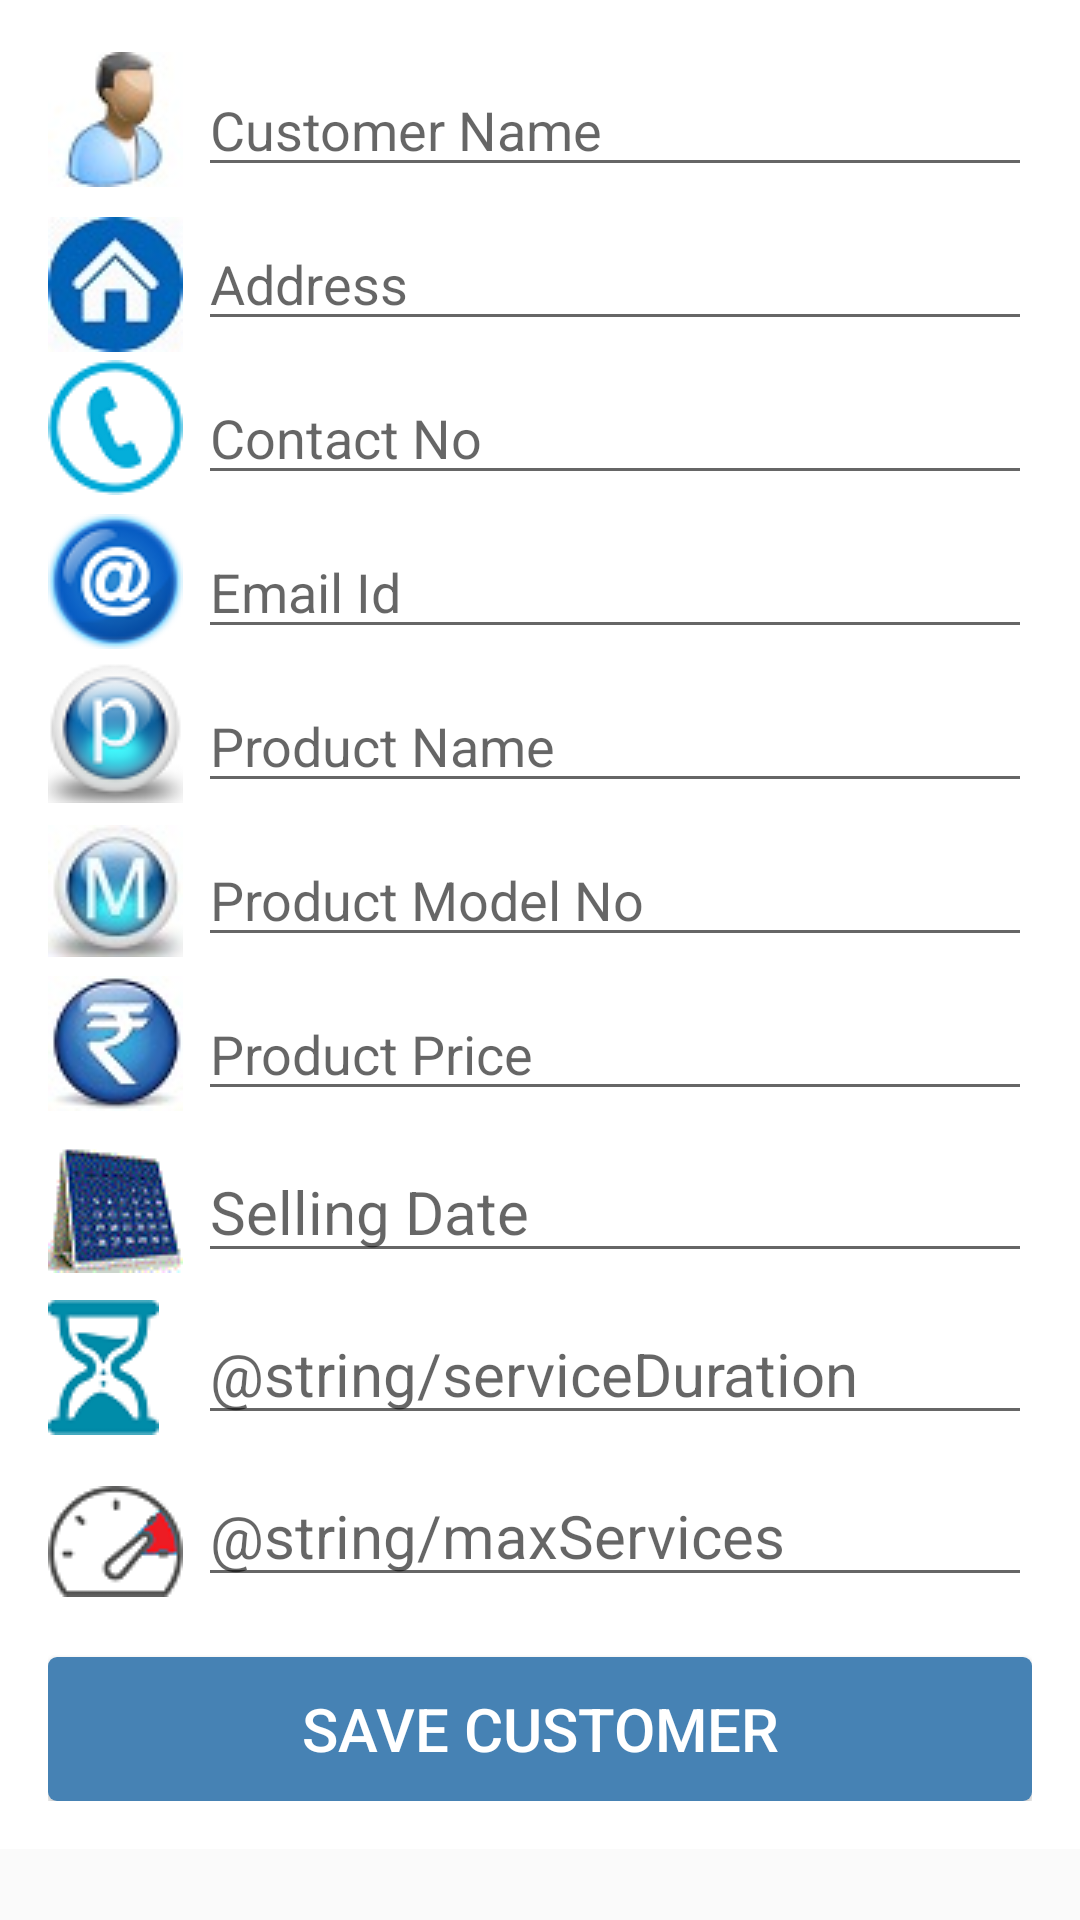

Layout XML and referenced resources for this Android screen:
<!-- AndroidManifest.xml: application theme AppTheme -->
<!-- res/layout/activity_new_customer.xml -->
<ScrollView xmlns:android="http://schemas.android.com/apk/res/android"
  xmlns:tools="http://schemas.android.com/tools"
  android:id="@+id/scrollView1"
  android:layout_width="match_parent"
  android:layout_height="match_parent"
  tools:context=".DisplayContact" >

  <RelativeLayout 
    android:layout_width="match_parent" android:layout_height="370dp" android:background="#FFFFFF"
    android:paddingBottom="@dimen/activity_vertical_margin" android:paddingLeft="@dimen/activity_horizontal_margin"
    android:paddingRight="@dimen/activity_horizontal_margin" android:paddingTop="@dimen/activity_vertical_margin" >

      
    <TextView android:id="@+id/labelName" 
      android:layout_width="fill_parent"
      android:layout_height="wrap_content"
      android:layout_alignBottom="@+id/editTextName"
      android:layout_alignParentLeft="true"
      android:layout_gravity="center"
      android:drawableLeft="@drawable/customer_45"
      android:singleLine="true" />
    <EditText
      android:id="@+id/editTextName"
      android:hint="@string/customerName"
      android:layout_width="fill_parent"
      android:layout_height="wrap_content"
      android:layout_alignParentLeft="true"
      android:layout_marginLeft="50dp"
      android:layout_marginTop="5dp"
      android:ems="10"
      android:inputType="text" >
    </EditText>

    <TextView
      android:id="@+id/labelAddress"
      android:layout_width="fill_parent"
      android:layout_height="wrap_content"
      android:layout_alignTop="@+id/editTextAddress"
      android:layout_alignParentLeft="true"
      android:layout_gravity="center"
      android:drawableLeft="@drawable/address_45"
      android:singleLine="true" />

    <EditText
      android:id="@+id/editTextAddress"
      android:hint="@string/address"
      android:layout_width="fill_parent"
      android:layout_height="wrap_content"
      android:layout_alignLeft="@+id/editTextName"
      android:layout_below="@+id/editTextName"
      android:layout_marginTop="10dp"
      android:ems="10" />

    <TextView
      android:id="@+id/labelContactNo"
      android:layout_width="fill_parent"
      android:layout_height="wrap_content"
      android:layout_alignBottom="@+id/editTextContactNo"
      android:layout_alignParentLeft="true"
      android:layout_gravity="center"
      android:drawableLeft="@drawable/contact_45"
      android:singleLine="true" />

    <EditText
      android:id="@+id/editTextContactNo"
      android:hint="@string/contactNo"
      android:layout_width="fill_parent"
      android:layout_height="wrap_content"
      android:layout_alignLeft="@+id/editTextAddress"
      android:layout_below="@+id/editTextAddress"
      android:layout_marginTop="10dp"
      android:ems="10"
      android:inputType="number" />
    
    <TextView
      android:id="@+id/labelEmailId"
      android:layout_width="fill_parent"
      android:layout_height="wrap_content"
      android:layout_alignBottom="@+id/editTextEmailId"
      android:layout_alignParentLeft="true"
      android:layout_gravity="center"
      android:drawableLeft="@drawable/email_icon"
      android:singleLine="true" />

    <EditText
      android:id="@+id/editTextEmailId"
      android:hint="@string/emailId"
      android:layout_width="fill_parent"
      android:layout_height="wrap_content"
      android:layout_alignLeft="@+id/editTextContactNo"
      android:layout_below="@+id/editTextContactNo"
      android:layout_marginTop="10dp"
      android:ems="10"
      android:inputType="text" />
    
    <TextView
      android:id="@+id/labelProductName"
      android:layout_width="fill_parent"
      android:layout_height="wrap_content"
      android:layout_alignBottom="@+id/editTextProductName"
      android:layout_alignParentLeft="true"
      android:layout_gravity="center"
      android:drawableLeft="@drawable/letter_p"
      android:singleLine="true" />

    <EditText
      android:id="@+id/editTextProductName"
      android:hint="@string/productName"
      android:layout_width="fill_parent"
      android:layout_height="wrap_content"
      android:layout_alignLeft="@+id/editTextEmailId"
      android:layout_below="@+id/editTextEmailId"
      android:layout_marginTop="10dp"
      android:ems="10"
      android:inputType="text" />

    <TextView
      android:id="@+id/labelProductModelNo"
      android:layout_width="fill_parent"
      android:layout_height="wrap_content"
      android:layout_alignBottom="@+id/editTextProductModelNo"
      android:layout_alignParentLeft="true"
      android:layout_gravity="center"
      android:drawableLeft="@drawable/letter_m"
      android:singleLine="true" />

    <EditText
      android:id="@+id/editTextProductModelNo"
      android:hint="@string/productModelNo"
      android:layout_width="fill_parent"
      android:layout_height="wrap_content"
      android:layout_alignLeft="@+id/editTextProductName"
      android:layout_below="@+id/editTextProductName"
      android:layout_marginTop="10dp"
      android:ems="10"
      android:inputType="text" />

    <TextView
      android:id="@+id/labelProductPrice"
      android:layout_width="fill_parent"
      android:layout_height="wrap_content"
      android:layout_alignBottom="@+id/editTextProductPrice"
      android:layout_alignParentLeft="true"
      android:layout_gravity="center"
      android:drawableLeft="@drawable/rupees_icon1"
      android:singleLine="true" />

    <EditText
      android:id="@+id/editTextProductPrice"
      android:hint="@string/productPrice"
      android:layout_width="fill_parent"
      android:layout_height="wrap_content"
      android:layout_alignLeft="@+id/editTextProductModelNo"
      android:layout_below="@+id/editTextProductModelNo"
      android:layout_marginTop="10dp"
      android:ems="10"
      android:inputType="number" />

    <TextView
      android:id="@+id/labelSellingDate"
      android:layout_width="fill_parent"
      android:layout_height="wrap_content"
      android:layout_alignBottom="@+id/editTextSellingDate"
      android:layout_alignParentLeft="true"
      android:layout_gravity="center"
      android:drawableLeft="@drawable/calendar_icon"
      android:singleLine="true" />

    <EditText
      android:id="@+id/editTextSellingDate"
      android:hint="@string/sellingDate"
      android:layout_width="fill_parent"
      android:layout_height="wrap_content"
      android:layout_alignLeft="@+id/editTextProductPrice"
      android:layout_below="@+id/editTextProductPrice"
      android:layout_marginTop="10dp"
      android:ems="10"
      android:textSize="20sp" />

    <TextView
      android:id="@+id/labelServiceDuration"
      android:layout_width="fill_parent"
      android:layout_height="wrap_content"
      android:layout_alignBottom="@+id/editTextServiceDuration"
      android:layout_alignParentLeft="true"
      android:layout_gravity="center"
      android:drawableLeft="@drawable/service_duration"
      android:singleLine="true" />

    <EditText
      android:id="@+id/editTextServiceDuration"
      android:hint="@string/serviceDuration"
      android:layout_width="fill_parent"
      android:layout_height="wrap_content"
      android:layout_alignLeft="@+id/editTextSellingDate"
      android:layout_below="@+id/editTextSellingDate"
      android:layout_marginTop="10dp"
      android:ems="10"
      android:textSize="20sp" />
    
    <TextView
      android:id="@+id/labelMaxServices"
      android:layout_width="fill_parent"
      android:layout_height="wrap_content"
      android:layout_alignBottom="@+id/editTextMaxServices"
      android:layout_alignParentLeft="true"
      android:layout_gravity="center"
      android:drawableLeft="@drawable/max_services"
      android:singleLine="true" />

    <EditText
      android:id="@+id/editTextMaxServices"
      android:hint="@string/maxServices"
      android:layout_width="fill_parent"
      android:layout_height="wrap_content"
      android:layout_alignLeft="@+id/editTextServiceDuration"
      android:layout_below="@+id/editTextServiceDuration"
      android:layout_marginTop="10dp"
      android:ems="10"
      android:textSize="20sp" />
    
    <Button
      android:id="@+id/btnSave"
      android:text="@string/save"
      android:layout_width="fill_parent"
      android:layout_height="fill_parent"
      android:background="@drawable/button"
      android:layout_below="@+id/editTextMaxServices"
      android:layout_marginTop="20dp"
      android:textSize="@dimen/btn_font_size"
      android:textColor="@color/white"
      android:onClick="insertUpdateCustomer" />

  </RelativeLayout>

</ScrollView>
<!-- resources referenced by this layout -->
<resources>
  <color name="white">#ffffff</color>
  <dimen name="activity_horizontal_margin">16dp</dimen>
  <dimen name="activity_vertical_margin">16dp</dimen>
  <dimen name="btn_font_size">20sp</dimen>
  <!-- drawable address_45: jpg bitmap (drawable, 2685 bytes) -->
  <!-- drawable button (drawable) -->
  <?xml version="1.0" encoding="utf-8"?>
  <shape xmlns:android="http://schemas.android.com/apk/res/android"
  android:shape="rectangle" 
  android:padding="5dp">
  <solid android:color="#4682B4"/>
   
    <corners
     android:bottomRightRadius="@dimen/btn_corner_radius"
     android:bottomLeftRadius="@dimen/btn_corner_radius"
     android:topLeftRadius="@dimen/btn_corner_radius"
     android:topRightRadius="@dimen/btn_corner_radius"/>
  </shape>
  <!-- drawable calendar_icon: gif bitmap (drawable, 1900 bytes) -->
  <!-- drawable contact_45: png bitmap (drawable, 2433 bytes) -->
  <!-- drawable customer_45: jpg bitmap (drawable, 1822 bytes) -->
  <!-- drawable email_icon: png bitmap (drawable, 4422 bytes) -->
  <!-- drawable letter_m: jpg bitmap (drawable, 2057 bytes) -->
  <!-- drawable letter_p: png bitmap (drawable, 6896 bytes) -->
  <!-- drawable max_services: png bitmap (drawable, 2197 bytes) -->
  <!-- drawable rupees_icon1: jpg bitmap (drawable, 2450 bytes) -->
  <!-- drawable service_duration: png bitmap (drawable, 2277 bytes) -->
  <string name="address">Address</string>
  <string name="contactNo">Contact No</string>
  <string name="customerName">Customer Name</string>
  <string name="emailId">Email Id</string>
  <string name="productModelNo">Product Model No</string>
  <string name="productName">Product Name</string>
  <string name="productPrice">Product Price</string>
  <string name="save">Save Customer</string>
  <string name="sellingDate">Selling Date</string>
  <style name="AppTheme" parent="Theme.AppCompat.Light.DarkActionBar">
    
    <item name="colorPrimary">@color/colorPrimary</item>
    <item name="colorPrimaryDark">@color/colorPrimaryDark</item>
    <item name="colorAccent">@color/colorAccent</item>
  </style>
  <dimen name="btn_corner_radius">3dp</dimen>
  <color name="colorPrimary">#4682B4</color>
  <color name="colorPrimaryDark">#194366</color>
  <color name="colorAccent">#6395bf</color>
</resources>
